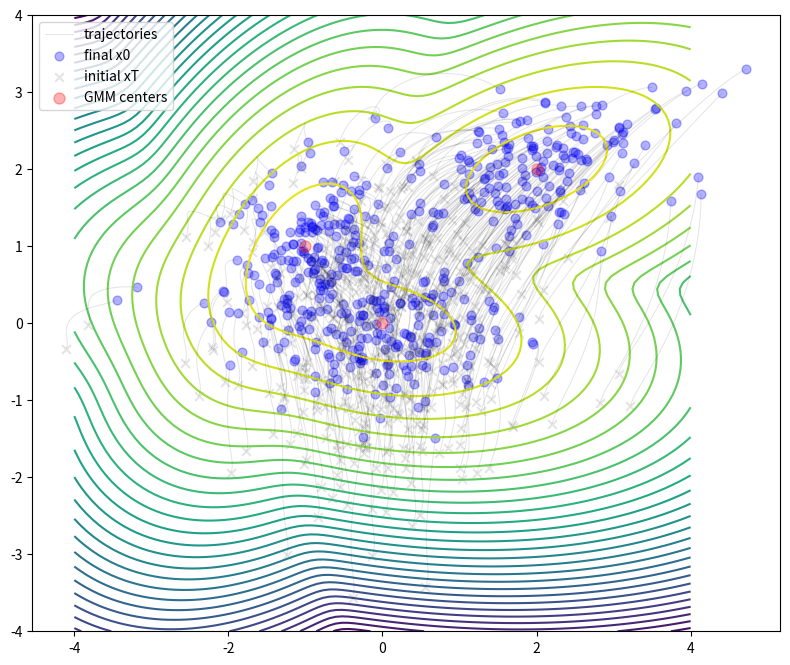

Write Python code to recreate this figure.
import numpy as np
from scipy.stats import multivariate_normal
from scipy.special import logsumexp, softmax
from scipy.integrate import solve_ivp


def _random_orthogonal_matrix(n):
    # generate random orthonormal matrix of 2d
    Q, R = np.linalg.qr(np.random.randn(n, n))
    return Q


def gaussian_logprob_score(x, mu, U, Lambda):
    ndim = x.shape[-1]
    logdetSigma = np.sum(np.log(Lambda))
    residual = (x - mu[None, :])  # [N batch, N dim]
    rot_residual = residual @ U   # [N batch, N dim]
    MHdist = np.sum(rot_residual ** 2 / Lambda[None, :], axis=-1)  # [N batch,]
    logprob = - 0.5 * (logdetSigma + MHdist) - 0.5 * ndim * np.log(2 * np.pi)  # [N batch,]
    score_vec = - (rot_residual / Lambda[None, :]) @ U.T  # [N batch, N dim]
    return logprob, score_vec


def test_gaussian_logprob_score(ndim=2, npnts=10):
    # evaluate density of Gaussian using scipy
    x = np.random.randn(npnts, ndim)  # [N batch, N dim]
    mu = np.random.randn(ndim)
    U = _random_orthogonal_matrix(ndim)

    Lambda = np.exp(5 * np.random.rand(ndim))  # np.array([5, 1])
    logprob, score_vec = gaussian_logprob_score(x, mu, U, Lambda)
    # evaluate density of Gaussian using scipy
    cov = U @ np.diag(Lambda) @ U.T
    logprob_scipy = multivariate_normal.logpdf(x, mean=mu, cov=cov)
    assert np.allclose(logprob, logprob_scipy)
    score_vec_exact = - (x - mu[None, :]) @ np.linalg.inv(cov)
    assert np.allclose(score_vec, score_vec_exact)


def gaussian_mixture_logprob_score(x, mus, Us, Lambdas, weights=None):
    """
    Evaluate log probability and score of a Gaussian mixture model
    :param x: [N batch, N dim]
    :param mus: [N comp, N dim]
    :param Us: [N comp, N dim, N dim]
    :param Lambdas: [N comp, N dim]
    :param weights: [N comp,] or None
    :return:
    """
    ndim = x.shape[-1]
    logdetSigmas = np.sum(np.log(Lambdas), axis=-1)  # [N comp,]
    residuals = (x[:, None, :] - mus[None, :, :])  # [N batch, N comp, N dim]
    rot_residuals = np.einsum("BCD,CDE->BCE", residuals, Us)  # [N batch, N comp, N dim]
    MHdists = np.sum(rot_residuals ** 2 / Lambdas[None, :, :], axis=-1)  # [N batch, N comp]
    if weights is not None:
        logprobs = - 0.5 * (logdetSigmas[None, :] + MHdists) + np.log(
            weights)  # - 0.5 * ndim * np.log(2 * np.pi)  # [N batch, N comp]
    else:
        logprobs = - 0.5 * (logdetSigmas[None, :] + MHdists)
    participance = softmax(logprobs, axis=-1)  # [N batch, N comp]
    compo_score_vecs = np.einsum("BCD,CED->BCE", - (rot_residuals / Lambdas[None, :, :]),
                                 Us)  # [N batch, N comp, N dim]
    score_vecs = np.einsum("BC,BCE->BE", participance, compo_score_vecs)  # [N batch, N dim]
    # logsumexp trick
    logprob = logsumexp(logprobs, axis=-1)  # [N batch,]
    logprob -= 0.5 * ndim * np.log(2 * np.pi)
    return logprob, score_vecs


def gaussian_mixture_score(x, mus, Us, Lambdas, weights=None):
    """
       Evaluate log probability and score of a Gaussian mixture model
       :param x: [N batch, N dim]
       :param mus: [N comp, N dim]
       :param Us: [N comp, N dim, N dim]
       :param Lambdas: [N comp, N dim]
       :param weights: [N comp,] or None
       :return:
    """
    ndim = x.shape[-1]
    logdetSigmas = np.sum(np.log(Lambdas), axis=-1)  # [N comp,]
    residuals = (x[:, None, :] - mus[None, :, :])  # [N batch, N comp, N dim]
    rot_residuals = np.einsum("BCD,CDE->BCE", residuals, Us)  # [N batch, N comp, N dim]
    MHdists = np.sum(rot_residuals ** 2 / Lambdas[None, :, :], axis=-1)  # [N batch, N comp]
    if weights is not None:
        logprobs = - 0.5 * (logdetSigmas[None, :] + MHdists) + np.log(
            weights)  # - 0.5 * ndim * np.log(2 * np.pi)  # [N batch, N comp]
    else:
        logprobs = - 0.5 * (logdetSigmas[None, :] + MHdists)
    participance = softmax(logprobs, axis=-1)  # [N batch, N comp]
    compo_score_vecs = np.einsum("BCD,CED->BCE", - (rot_residuals / Lambdas[None, :, :]),
                                 Us)  # [N batch, N comp, N dim]
    score_vecs = np.einsum("BC,BCE->BE", participance, compo_score_vecs)  # [N batch, N dim]
    return score_vecs


def test_gaussian_mixture_unimodal_case(ndim=3, npnts=10):
    x = np.random.randn(npnts, ndim)  # [N batch, N dim]
    mu = np.random.randn(ndim)
    U = _random_orthogonal_matrix(ndim)
    Lambda = np.exp(5 * np.random.rand(ndim))  # np.array([5, 1])
    logprob, score_vec = gaussian_logprob_score(x, mu, U, Lambda)
    logprob2, score_vec2 = gaussian_mixture_logprob_score(x, mu[None, :], U[None, :, :], Lambda[None, :])
    assert np.allclose(logprob, logprob2)
    assert np.allclose(score_vec, score_vec2)
    # evaluate density of Gaussian using scipy
    cov = U @ np.diag(Lambda) @ U.T
    logprob_scipy = multivariate_normal.logpdf(x, mean=mu, cov=cov)
    assert np.allclose(logprob, logprob_scipy)
    score_vec_exact = - (x - mu[None, :]) @ np.linalg.inv(cov)
    assert np.allclose(score_vec, score_vec_exact)


def test_gaussian_mixture_bimodal_case(ncomp=2, ndim=3, npnts=10):
    x = np.random.randn(npnts, ndim)  # [N batch, N dim]
    mus = np.random.randn(ncomp, ndim)
    Us = np.stack([_random_orthogonal_matrix(ndim) for i in range(ncomp)], axis=0)
    Lambdas = np.exp(5 * np.random.rand(ncomp, ndim))  # np.array([5, 1])
    logprob, score_vec = gaussian_mixture_logprob_score(x, mus, Us, Lambdas)
    score_vec2 = gaussian_mixture_score(x, mus, Us, Lambdas)
    # evaluate density of Gaussian using scipy
    covs = np.stack([U @ np.diag(Lambda) @ U.T for U, Lambda in zip(Us, Lambdas)], axis=0)
    prob_scipy = np.zeros_like(x[:, 0])
    score_vec_scipy = np.zeros_like(x)
    for mu, cov in zip(mus, covs):
        # logprob_scipy = multivariate_normal.logpdf(x, mean=mu, cov=cov)
        prob_comp_scipy = multivariate_normal.pdf(x, mean=mu, cov=cov)
        score_vec_comp_scipy = - (x - mu[None, :]) @ np.linalg.inv(cov)
        prob_scipy += prob_comp_scipy
        score_vec_scipy += score_vec_comp_scipy * prob_comp_scipy[:, None]
    logprob_scipy = np.log(prob_scipy)
    score_vec_scipy = score_vec_scipy / prob_scipy[:, None]
    assert np.allclose(score_vec, score_vec_scipy)
    assert np.allclose(score_vec2, score_vec_scipy)
    assert np.allclose(logprob, logprob_scipy)
    # note both logprob and logprob_scipy are differed from the true value by a constant
    # Also note that the scipy method is not numerically stable, esp in higher dimensions


def test_gaussian_mixture_bimodal_case_stable(ncomp=2, ndim=3, npnts=10):
    x = np.random.randn(npnts, ndim)  # [N batch, N dim]
    mus = np.random.randn(ncomp, ndim)
    Us = np.stack([_random_orthogonal_matrix(ndim) for i in range(ncomp)], axis=0)
    Lambdas = np.exp(5 * np.random.rand(ncomp, ndim))  # np.array([5, 1])
    logprob, score_vec = gaussian_mixture_logprob_score(x, mus, Us, Lambdas)
    score_vec2 = gaussian_mixture_score(x, mus, Us, Lambdas)
    # evaluate density of Gaussian using scipy
    covs = np.stack([U @ np.diag(Lambda) @ U.T for U, Lambda in zip(Us, Lambdas)], axis=0)
    logprob_col = []
    score_vec_col = []
    for mu, cov in zip(mus, covs):
        logprob_scipy = multivariate_normal.logpdf(x, mean=mu, cov=cov)
        # prob_comp_scipy = multivariate_normal.pdf(x, mean=mu, cov=cov)
        score_vec_comp_scipy = - (x - mu[None, :]) @ np.linalg.inv(cov)
        logprob_col.append(logprob_scipy)
        score_vec_col.append(score_vec_comp_scipy)
    logprob_arr = np.stack(logprob_col, axis=-1)
    logprob_scipy = logsumexp(logprob_arr, axis=-1)
    score_vec_arr = np.stack(score_vec_col, axis=-1)  # [N batch, N dim, N comp]
    participance = softmax(logprob_arr, axis=-1)  # [N batch, N comp]
    score_vec_scipy = np.sum(score_vec_arr * participance[:, None, :], axis=-1)
    assert np.allclose(score_vec, score_vec_scipy)
    assert np.allclose(score_vec2, score_vec_scipy)
    assert np.allclose(logprob, logprob_scipy)
    # note both logprob and logprob_scipy are differed from the true value by a constant
    # Also note that the scipy method is not numerically stable, esp in higher dimensions


# use gmm to define a score function, and then run the VP-ode
def beta(t):
    return (0.02 * t + 0.0001 * (1 - t)) * 1000


def alpha(t):
    # return np.exp(- 1000 * (0.01 * t**2 + 0.0001 * t))
    return np.exp(- 10 * t**2 - 0.1 * t) * 0.9999


def gmm_score_t(t, x, mus, Us, Lambdas, sigma=1E-6, weights=None):
    alpha_t = alpha(t)
    Lambdas_t = Lambdas * alpha_t + 1 - alpha_t
    return gaussian_mixture_score(x[None, :], mus=alpha_t * mus, Us=Us,
                                  Lambdas=Lambdas_t, weights=weights)[0, :]


def gmm_score_t_vec(t, x, mus, Us, Lambdas, sigma=1E-6, weights=None):
    alpha_t = alpha(t)
    # Lambdas_t = Lambdas * alpha_t + 1 - alpha_t
    Lambdas_t = Lambdas * alpha_t**2 + 1 - alpha_t**2
    return gaussian_mixture_score(x.T, mus=alpha_t * mus, Us=Us,
                                  Lambdas=Lambdas_t, weights=weights).T


def f_VP_gmm(t, x, mus, Us, Lambdas, sigma=1E-6, weights=None):
    alpha_t = alpha(t)
    beta_t = beta(t)
    Lambdas_t = Lambdas * alpha_t**2 + 1 - alpha_t**2
    # sigma_t_sq = (1 - alpha_t**2) + sigma**2
    return - beta_t * (x + gaussian_mixture_score(x[None, :], mus=alpha_t * mus, Us=Us,
                                  Lambdas=Lambdas_t, weights=weights)[0, :])


def f_VP_gmm_vec(t, x, mus, Us, Lambdas, sigma=1E-6, weights=None):
    alpha_t = alpha(t)
    beta_t = beta(t)
    Lambdas_t = Lambdas * alpha_t**2 + 1 - alpha_t**2
    # sigma_t_sq = (1 - alpha_t**2) + sigma**2
    return - beta_t * (x + gaussian_mixture_score(x.T, mus=alpha_t * mus, Us=Us,
                                  Lambdas=Lambdas_t, weights=weights).T)


def f_VP_gmm_noise_vec(t, x, mus, Us, Lambdas, sigma=1E-6, noise_std=0.01, weights=None):
    alpha_t = alpha(t)
    beta_t = beta(t)
    Lambdas_t = Lambdas * alpha_t**2 + 1 - alpha_t**2
    # sigma_t_sq = (1 - alpha_t**2) + sigma**2
    return - beta_t * (x + gaussian_mixture_score(x.T, mus=alpha_t * mus, Us=Us,
          Lambdas=Lambdas_t, weights=weights).T + noise_std * np.random.randn(*x.shape))


def exact_general_gmm_reverse_diff(mus, Us, Lambdas, xT, weights=None, t_eval=None, sigma=1E-6):
    sol = solve_ivp(lambda t, x: f_VP_gmm_vec(t, x, mus=mus, Us=Us, Lambdas=Lambdas, sigma=sigma, weights=weights),
                    (1, 0), xT, method="RK45",
                    vectorized=True, t_eval=t_eval)
    return sol.y[:, -1], sol


# Example to visualize the score function
def demo_gaussian_mixture_diffusion(nreps=500, mus=None, Us=None, Lambdas=None, weights=None):
    import matplotlib.pyplot as plt
    ndim = 2
    if mus is None:
        mus = np.array([[0, 0],
                        [-1, 1],
                        [2, 2], ])  # [N comp, N dim]
    if Lambdas is None:
        Lambdas = np.array([[.8, .2],
                        [.5, .2],
                        [.2, .8], ])
    if Us is None:
        Us = np.stack([_random_orthogonal_matrix(2) for i in range(3)], axis=0)

    xx, yy = np.meshgrid(np.linspace(-4, 4, 100), np.linspace(-4, 4, 100))
    pnts = np.stack([xx.ravel(), yy.ravel()], axis=-1)
    logprob_pnts, score_pnts = gaussian_mixture_logprob_score(pnts,
                               mus=mus, Us=Us, Lambdas=Lambdas, weights=weights)

    t_eval = np.linspace(1, 0, 100)
    sol_col = []
    for i in range(nreps):
        xT = np.random.randn(2)
        x0, sol = exact_general_gmm_reverse_diff(mus, Us, Lambdas, xT,
                                     weights=weights, t_eval=t_eval)
        sol_col.append(sol)

    x0_col = [sol.y[:, -1] for sol in sol_col]
    xT_col = [sol.y[:, 0] for sol in sol_col]
    x0_col = np.stack(x0_col, axis=0)
    xT_col = np.stack(xT_col, axis=0)

    figh = plt.figure(figsize=(8, 8))
    plt.contour(xx, yy, logprob_pnts.reshape(xx.shape), 30)
    for i, sol in enumerate(sol_col):
        plt.plot(sol.y[0, :], sol.y[1, :], c="k", alpha=0.1, lw=0.75,
                 label=None if i > 0 else "trajectories")

    plt.scatter(x0_col[:, 0], x0_col[:, 1], s=40, c="b", alpha=0.3, label="final x0", marker="o")
    plt.scatter(xT_col[:, 0], xT_col[:, 1], s=40, c="k", alpha=0.1, label="initial xT", marker="x")
    plt.scatter(mus[:, 0], mus[:, 1], s=64, c="r", alpha=0.3, label="GMM centers")
    plt.legend()
    plt.axis("image")
    plt.tight_layout()
    plt.show()
    return figh


if __name__ == "__main__":
    #%%
    demo_gaussian_mixture_diffusion(nreps=500, mus=None, Us=None, Lambdas=None)
    test_gaussian_logprob_score(10)
    test_gaussian_mixture_unimodal_case(ndim=10, npnts=10)
    test_gaussian_mixture_bimodal_case(ncomp=10, ndim=100, npnts=10)
    test_gaussian_mixture_bimodal_case_stable(ncomp=10, ndim=500, npnts=10)
#%%



